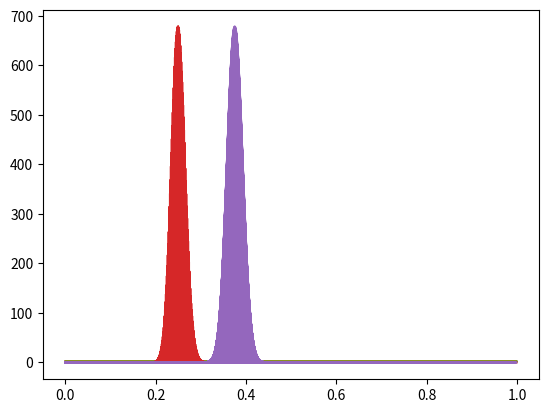

This figure's Python source: (Note: this script raises an exception after producing the figure.)
"""
[redacted]
    https://en.wikipedia.org/wiki/Dirichlet_distribution
    3-Class Example
"""
from decimal import Decimal
from random import randint

import numpy as np
from matplotlib import pyplot as plt


def normalization(x, s):
    """
    :return: normalizated list, where sum(x) == s
    """
    return [(i * s) / sum(x) for i in x]

def sampling():
    return normalization([randint(1, 100),
            randint(1, 100), randint(1, 100)], s=1)
            # randint(1, 100)], s=1)
    
def generate_x(dimension, num_each_dimension):
    x=[]
    axis = np.arange(0, 1, 1/num_each_dimension, dtype=np.float64)
    for i in range(len(axis)):
        for j in range(len(axis)):
            if axis[i]+axis[j]<1 and axis[i] != 0 and axis[j] !=0: #0**0 make error!
                x.append([axis[i],axis[j],1-axis[i]-axis[j]])
     
    # np.linspace([0,0],[1,1],100,endpoint=True,retstep=False,dtype=float)
    return x



def gamma_function(n):
    cal = 1
    for i in range(2, n):
        cal *= i
    return cal

def beta_function(alpha):
    """
    :param alpha: list, len(alpha) is k
    :return:
    """
    numerator = 1
    for a in alpha:
        numerator *= gamma_function(a)
    denominator = gamma_function(sum(alpha))

    return Decimal(numerator) / Decimal(denominator)

def dirichlet(x, a):
    """
    :param x: list of [x[1,...,K], x[1,...,K], ...], shape is (n_trial, K)
    :param a: list of coefficient, a_i > 0
    :return:
    """
    c = (1 / beta_function(a))
    print("c",c)
        
    y = [c*(Decimal.from_float(xn[0]) ** (a[0] - 1)) * (Decimal.from_float(xn[1]) ** (a[1] - 1))
         * (Decimal.from_float(xn[2]) ** (a[2] - 1)) for xn in x]

    
    return x, y, np.mean(y), np.std(y)

def sample_dirichlet(x, y, sample_num):   
    sample_x = []
    x_index_list = np.random.choice(len(x), sample_num, p=y)
    for index in x_index_list:
        sample_x.append(x[index])
    print("sample_x",sample_x)
    return 


def marginal_beta(i, alpha):
    alpha0 = sum(alpha)
    alpha_i = alpha[i]
    
    # beta distribution
    x = np.arange(0, 1, 0.001, dtype=np.float64)
    a = alpha_i
    b = alpha0 - alpha_i
    gamma = gamma_function(a + b) / \
            (gamma_function(a) * gamma_function(b))
    y = gamma * (x ** (a - 1)) * ((1 - x) ** (b - 1))
    return x, y, np.mean(y), np.std(y)
    



for ls in [(1, 1, 1),(200, 300, 300),(1, 1, 10),(1, 1, 15)]:

    alpha = list(ls)

    # marginal_beta
    # for i in range(3):
    #     x, y, u, s = marginal_beta(i, alpha)
    #     plt.plot(x, y, label=r'$\mu=%.2f,\ \sigma=%.2f,'
    #                          r'\ \alpha=%d,\ \beta=%d$' % (u, s, alpha[i], sum(alpha)-alpha[i]))
    
    # random samping [x[1,...,K], x[1,...,K], ...], shape is (n_trial, K)
    # each sum of row should be one.
    # x = [sampling() for _ in range(1, n_experiment + 1)]
    x = generate_x(3, 1000)
    x, y, u, s = dirichlet(x, alpha)
    sumy = sum(y)
    print("y",sumy/len(x))
    
    nor_y = [item / (sumy) for item in y]
    sample_dirichlet(x, nor_y, sample_num=10)
    
    plt.plot(x, y, label=r'$\alpha=(%d,%d,%d)$' % (ls[0], ls[1], ls[2]))

    
    
plt.legend()
plt.savefig('graph/dirichlet.png')
plt.show()
